Run: headless pygame with SDL's dummy video driver; simulated clock (each Clock.tick advances the game by its frame time, no real sleeping); random seed 0; keys injected as events and as key.get_pressed() state; mouse plan: one left click at the window centre at the start of phase 2, then a move to the lower-right quarter at the start of phase 3.
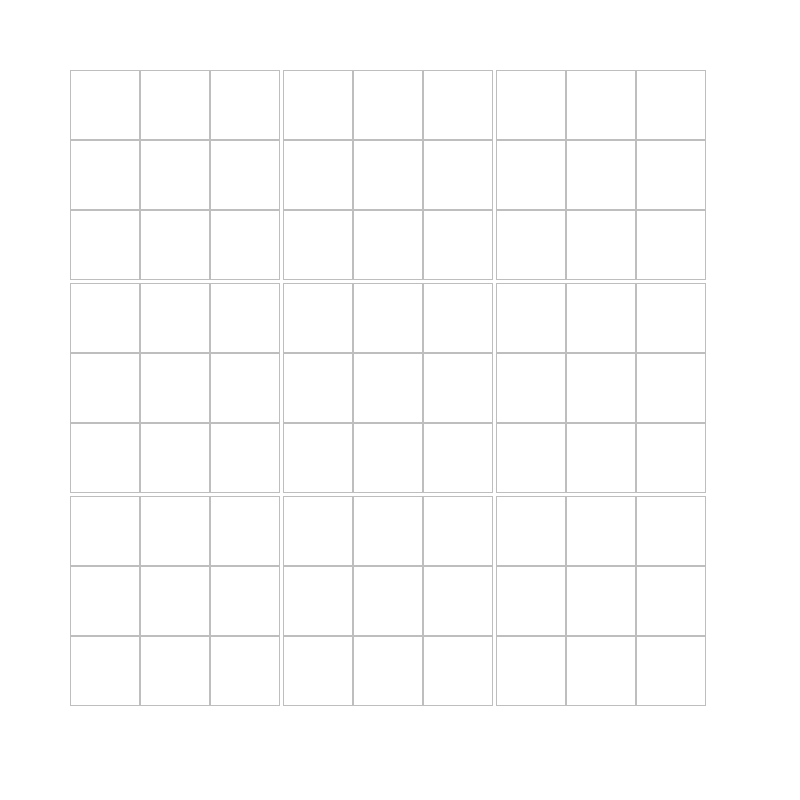
Frame 1 of 4 · flips 1–60 · no input
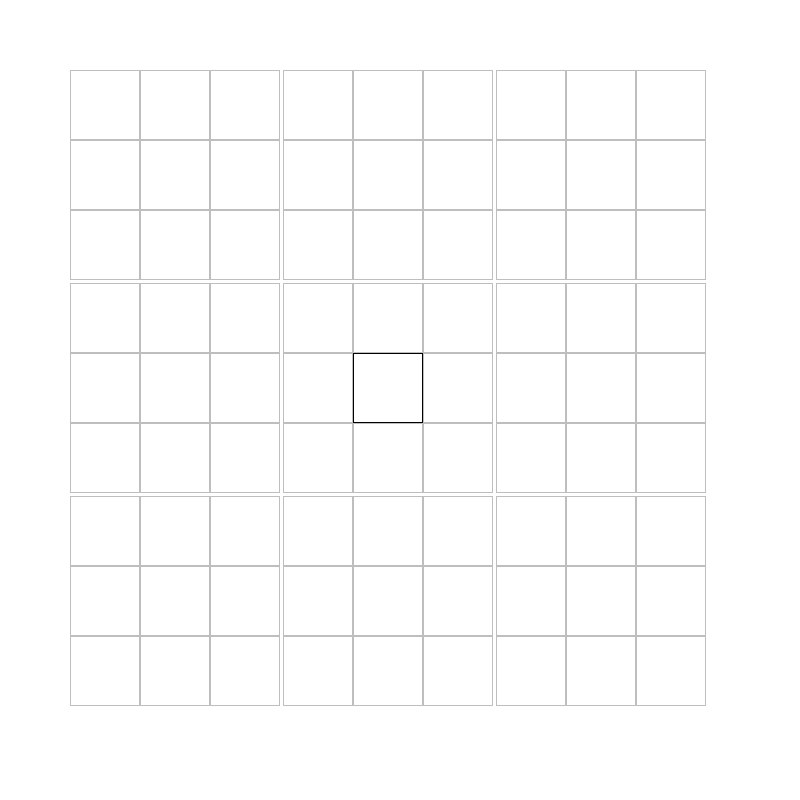
Frame 2 of 4 · flips 61–180 · clicked the window centre · tapped SPACE, RETURN · held RIGHT (→), D
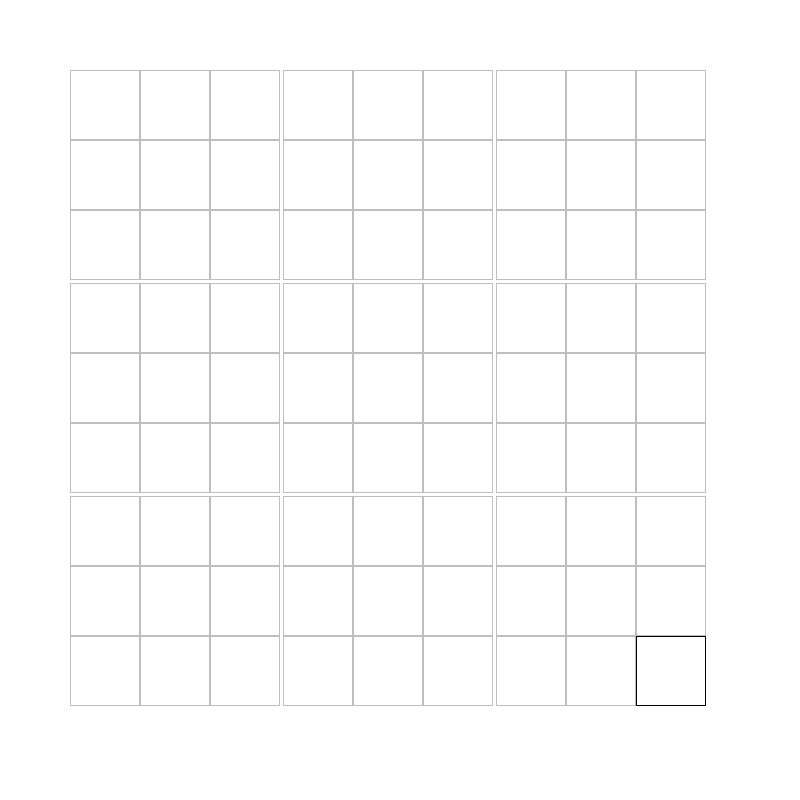
Frame 3 of 4 · flips 181–300 · moved the mouse to the lower-right quarter · held DOWN (↓), S
Frame 4 of 4 · flips 301–420 · held LEFT (←), A, UP (↑), W · screen unchanged from frame 3, image omitted

The pygame program that drew these frames:

import pygame
from pygame.locals import *

# 初始化
pygame.init()

numbers = '123456789'

# 设置窗口大小
screen_width, screen_height = 800, 800
screen = pygame.display.set_mode((screen_width, screen_height))
pygame.display.set_caption("Number Input")

# 字体设置
font = pygame.font.Font(None, 60)

# 输入框设置
input_boxs = []
rect = pygame.Rect(70, 70, 70, 70)
for i in range(9):
    for j in range(9):
        copy = rect.copy()
        copy.bottom
        copy.left += ((70 * i) + (i // 3) * 3)
        copy.top += ((70 * j) + (j // 3) * 3)
        input_boxs.append(copy)

# 游戏循环
running = True
while running:
    # 获取输入的数字
    mouse_pos = pygame.mouse.get_pos()
    for event in pygame.event.get():
        if event.type == QUIT:
            running = False

    screen.fill((255, 255, 255))
    for i, key in enumerate(input_boxs):
        # 绘制输入框和文本
        color = 'black' if key.collidepoint(mouse_pos) else 'gray'
        pygame.draw.rect(screen, color, key, 1)
        text_surface = font.render('', True, 'green')
        text_rect = text_surface.get_rect(center=key.center)
        screen.blit(text_surface, text_rect)
    pygame.display.flip()

# 退出游戏
pygame.quit()
